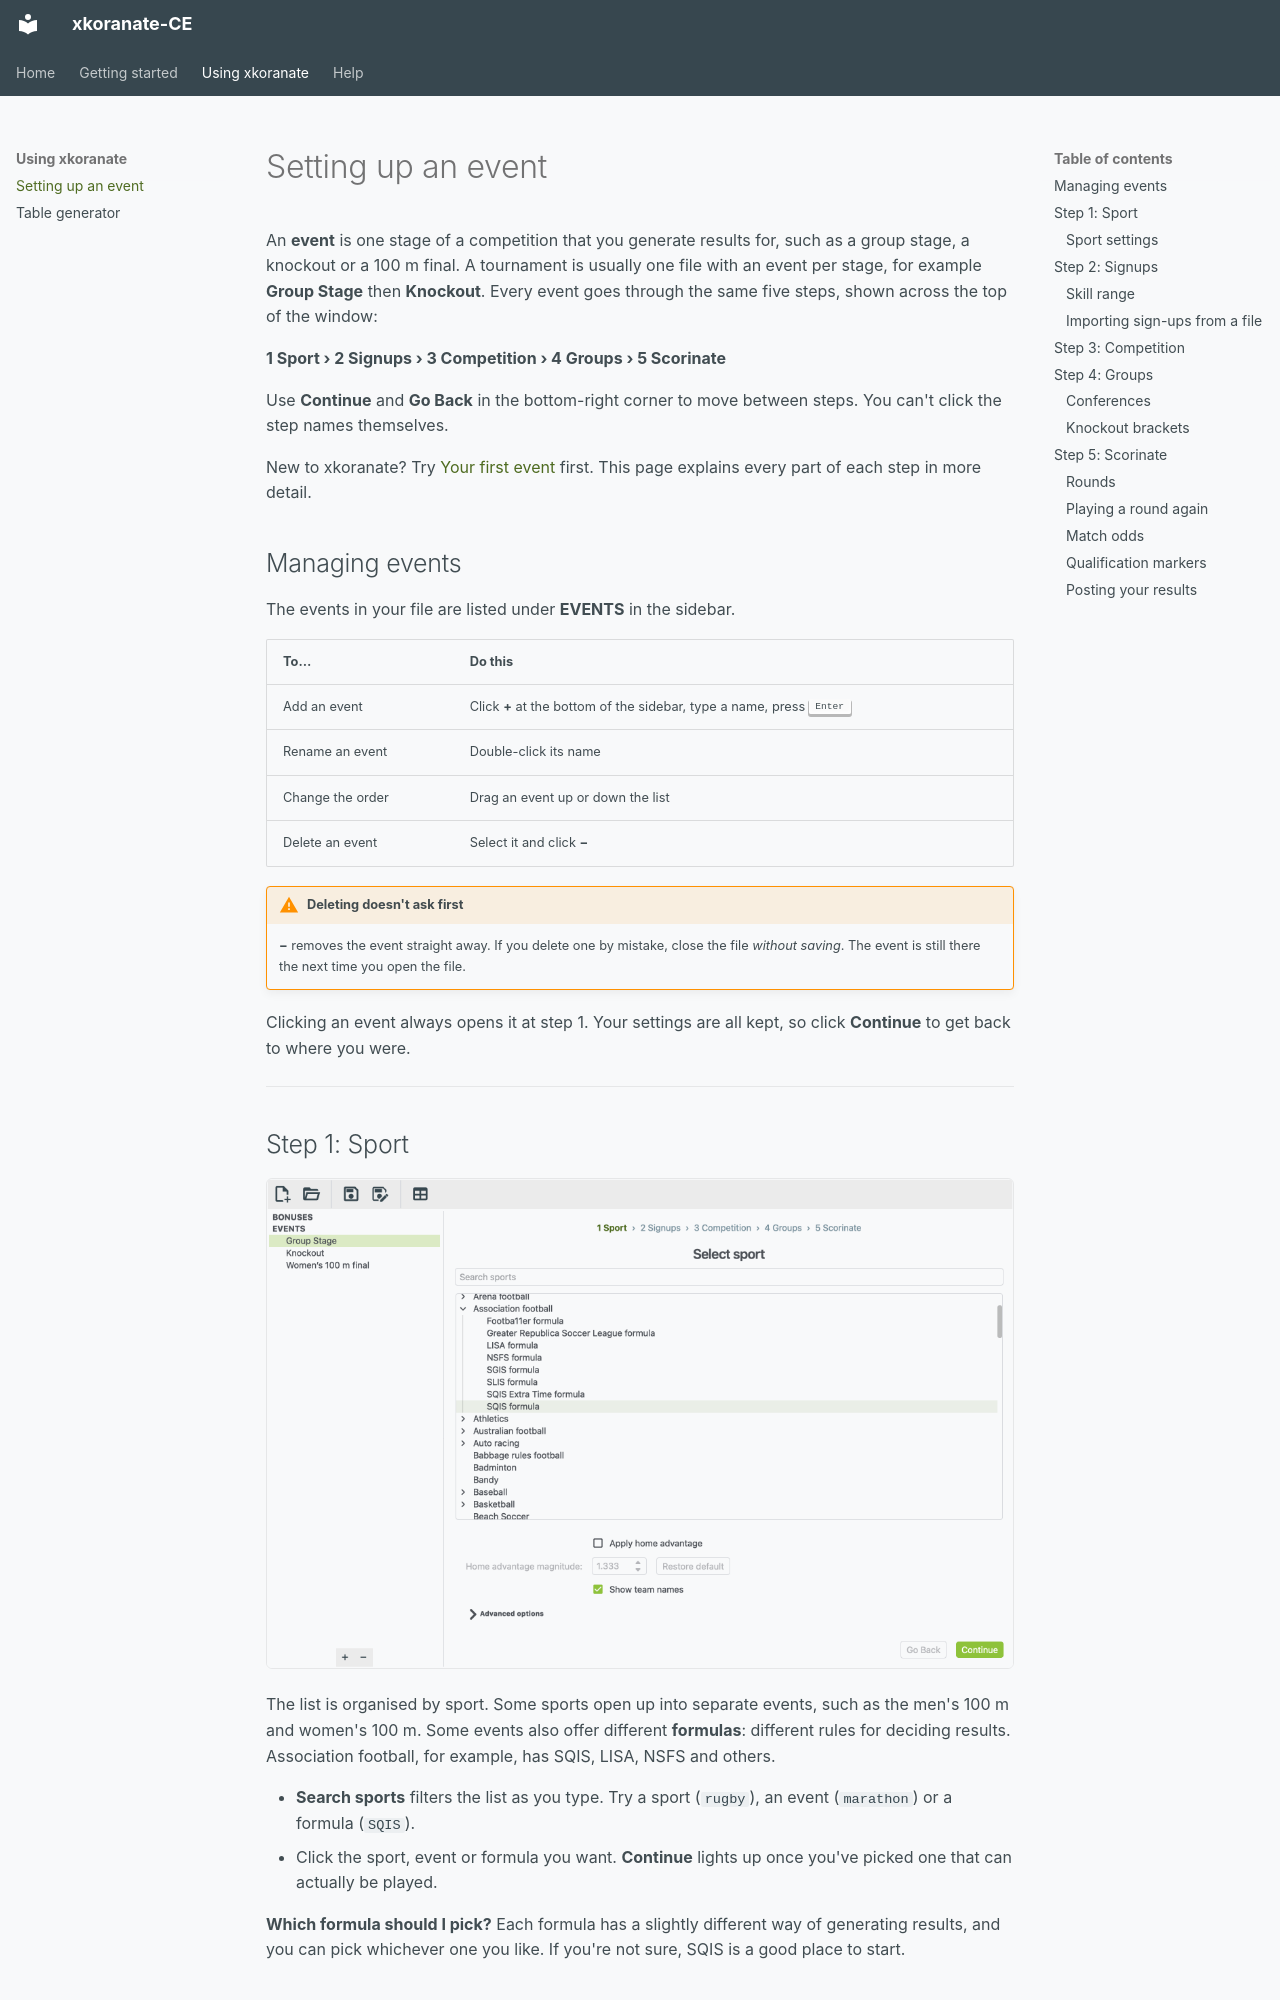

repository: NS-Sports/xkoranate-ce-python · page: building-an-event/index.html · generator: mkdocs

# Setting up an event

An **event** is one stage of a competition that you generate results for,
such as a group stage, a knockout or a 100 m final. A tournament is usually
one file with an event per stage, for example **Group Stage** then
**Knockout**. Every event goes through the same five steps, shown across
the top of the window:

**1 Sport › 2 Signups › 3 Competition › 4 Groups › 5 Scorinate**

Use **Continue** and **Go Back** in the bottom-right corner to move between
steps. You can't click the step names themselves.

New to xkoranate? Try [Your first event](first-event.md) first. This page
explains every part of each step in more detail.

## Managing events

The events in your file are listed under **EVENTS** in the sidebar.

| To… | Do this |
|---|---|
| Add an event | Click **+** at the bottom of the sidebar, type a name, press <kbd>Enter</kbd> |
| Rename an event | Double-click its name |
| Change the order | Drag an event up or down the list |
| Delete an event | Select it and click **−** |

!!! warning "Deleting doesn't ask first"
    **−** removes the event straight away. If you delete one by mistake,
    close the file *without saving*. The event is still there the next
    time you open the file.

Clicking an event always opens it at step 1. Your settings are all kept,
so click **Continue** to get back to where you were.

---
